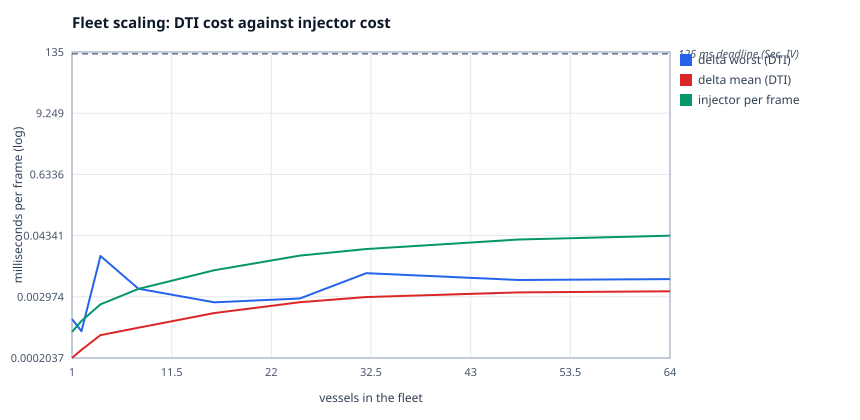

Source data for this figure (header and first rows):
x, delta worst (DTI), delta mean (DTI), injector per frame
1, 0.00112, 0.0002037, 0.0006393
2, 0.000658, 0.0002919, 0.001034
4, 0.01778, 0.000555, 0.002137
8, 0.004233, 0.0007688, 0.004206
16, 0.002334, 0.001462, 0.009536
25, 0.002761, 0.002346, 0.01808
32, 0.008372, 0.002942, 0.0241
48, 0.00621, 0.003604, 0.03653
64, 0.006454, 0.003785, 0.04333
